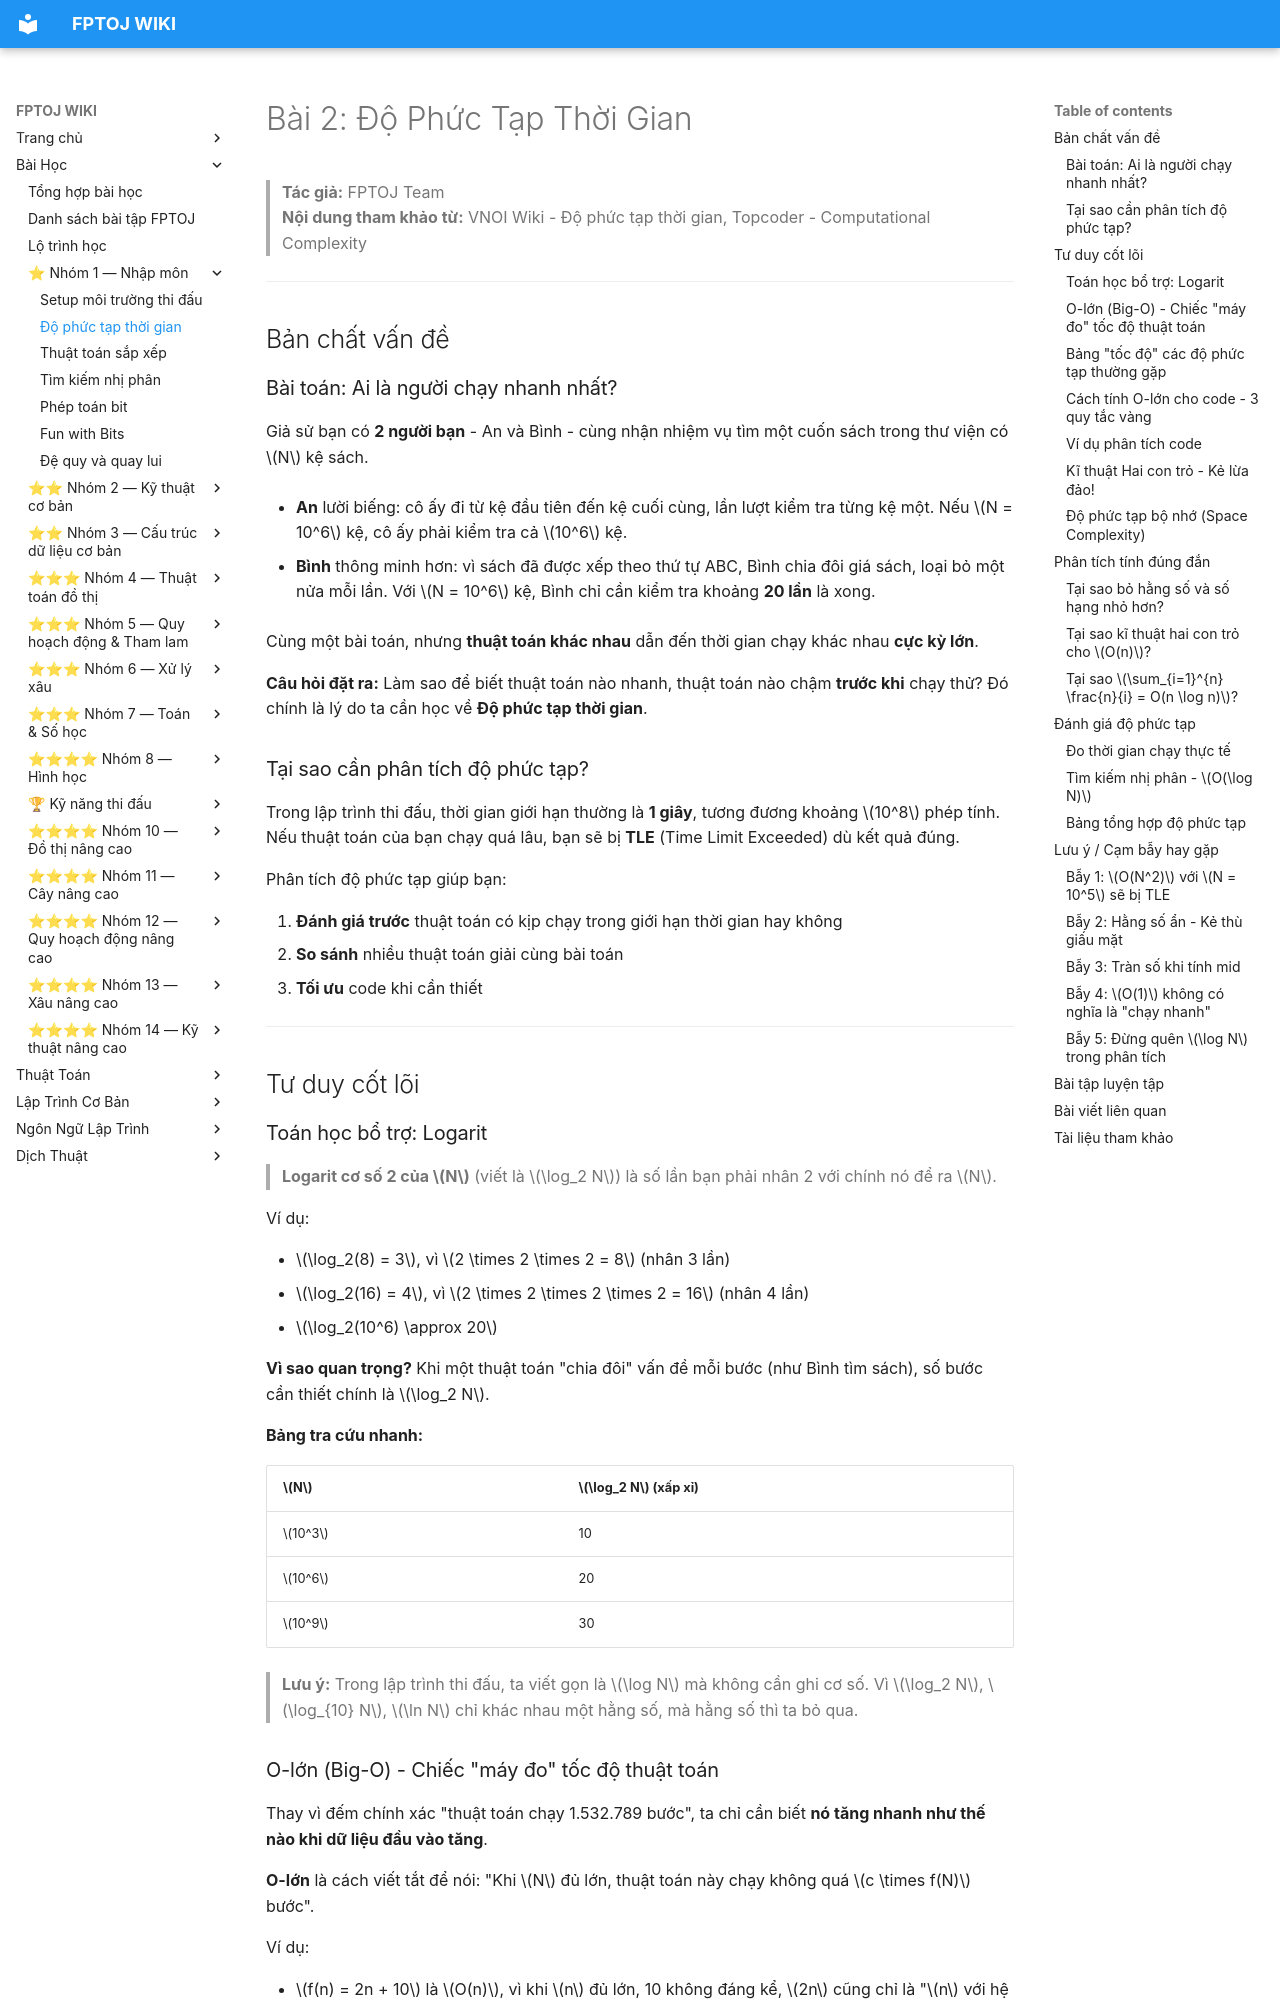

repository: FPTOJ-OJ/fptoj_wiki · page: lessons/do-phuc-tap-thoi-gian/index.html · generator: mkdocs

# Bài 2: Độ Phức Tạp Thời Gian

> **Tác giả:** FPTOJ Team<br>
> **Nội dung tham khảo từ:** VNOI Wiki - Độ phức tạp thời gian, Topcoder - Computational Complexity

---

## Bản chất vấn đề

### Bài toán: Ai là người chạy nhanh nhất?

Giả sử bạn có **2 người bạn** - An và Bình - cùng nhận nhiệm vụ tìm một cuốn sách trong thư viện có $N$ kệ sách.

- **An** lười biếng: cô ấy đi từ kệ đầu tiên đến kệ cuối cùng, lần lượt kiểm tra từng kệ một. Nếu $N = 10^6$ kệ, cô ấy phải kiểm tra cả $10^6$ kệ.

- **Bình** thông minh hơn: vì sách đã được xếp theo thứ tự ABC, Bình chia đôi giá sách, loại bỏ một nửa mỗi lần. Với $N = 10^6$ kệ, Bình chỉ cần kiểm tra khoảng **20 lần** là xong.

Cùng một bài toán, nhưng **thuật toán khác nhau** dẫn đến thời gian chạy khác nhau **cực kỳ lớn**.

**Câu hỏi đặt ra:** Làm sao để biết thuật toán nào nhanh, thuật toán nào chậm **trước khi** chạy thử? Đó chính là lý do ta cần học về **Độ phức tạp thời gian**.

### Tại sao cần phân tích độ phức tạp?

Trong lập trình thi đấu, thời gian giới hạn thường là **1 giây**, tương đương khoảng $10^8$ phép tính. Nếu thuật toán của bạn chạy quá lâu, bạn sẽ bị **TLE** (Time Limit Exceeded) dù kết quả đúng.

Phân tích độ phức tạp giúp bạn:

1. **Đánh giá trước** thuật toán có kịp chạy trong giới hạn thời gian hay không
2. **So sánh** nhiều thuật toán giải cùng bài toán
3. **Tối ưu** code khi cần thiết

---

## Tư duy cốt lõi

### Toán học bổ trợ: Logarit

> **Logarit cơ số 2 của $N$** (viết là $\log_2 N$) là số lần bạn phải nhân 2 với chính nó để ra $N$.

Ví dụ:

- $\log_2(8) = 3$, vì $2 \times 2 \times 2 = 8$ (nhân 3 lần)
- $\log_2(16) = 4$, vì $2 \times 2 \times 2 \times 2 = 16$ (nhân 4 lần)
- $\log_2(10^6) \approx 20$

**Vì sao quan trọng?** Khi một thuật toán "chia đôi" vấn đề mỗi bước (như Bình tìm sách), số bước cần thiết chính là $\log_2 N$.

**Bảng tra cứu nhanh:**

| $N$ | $\log_2 N$ (xấp xỉ) |
|-----|----------------------|
| $10^3$ | 10 |
| $10^6$ | 20 |
| $10^9$ | 30 |

> **Lưu ý:** Trong lập trình thi đấu, ta viết gọn là $\log N$ mà không cần ghi cơ số. Vì $\log_2 N$, $\log_{10} N$, $\ln N$ chỉ khác nhau một hằng số, mà hằng số thì ta bỏ qua.
